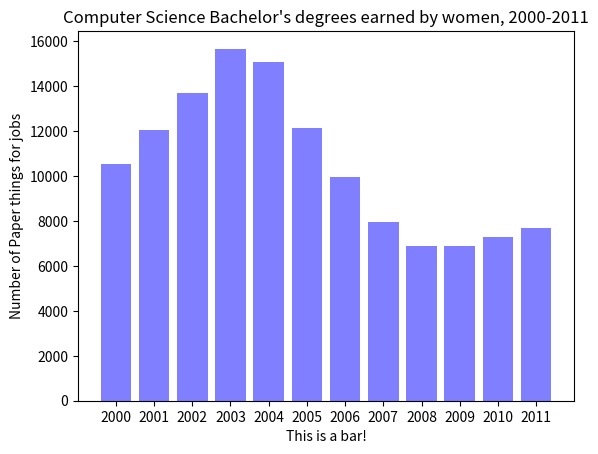

Write the Python code that produced this figure.
"""
Simple demo of a horizontal bar chart.
Based on code from
http://matplotlib.org/examples/lines_bars_and_markers/barh_demo.html
and
https://www.datacamp.com/community/tutorials/matplotlib-tutorial-python
[redacted]
"""

import numpy as np
import matplotlib.pyplot as plt


# Example data, stored in lists
years = ['2000','2001','2002','2003','2004','2005','2006','2007','2008','2009','2010','2011']
degrees_women= [10522, 12048,  13690,  15668,  15066, 12159,  9939, 7944, 6884, 6894, 7306, 7700]

#set up the figure
fig = plt.figure()
#create axes - one row, one column, one plot
ax = fig.add_subplot(111)

#set up marks for the y axis
y_pos = np.arange(len(years))

#create the graph
ax.bar(y_pos, degrees_women, align='center', color='b', alpha=0.5)
#set labels and spacing for y axis
plt.xticks(y_pos, years)
#label x axis
plt.ylabel('Number of Paper things for jobs')
plt.xlabel("This is a bar!")
#label figure
plt.title("Computer Science Bachelor's degrees earned by women, 2000-2011")

#show the figure
plt.show()
# add label to the y axis
#change the color of the bars
#asnwer the following questions
# dfault color:Whate

# alpha paramenta do: Change to a darker collor
# what does the alignment parameter do:
#What appends if you remove a year
#
